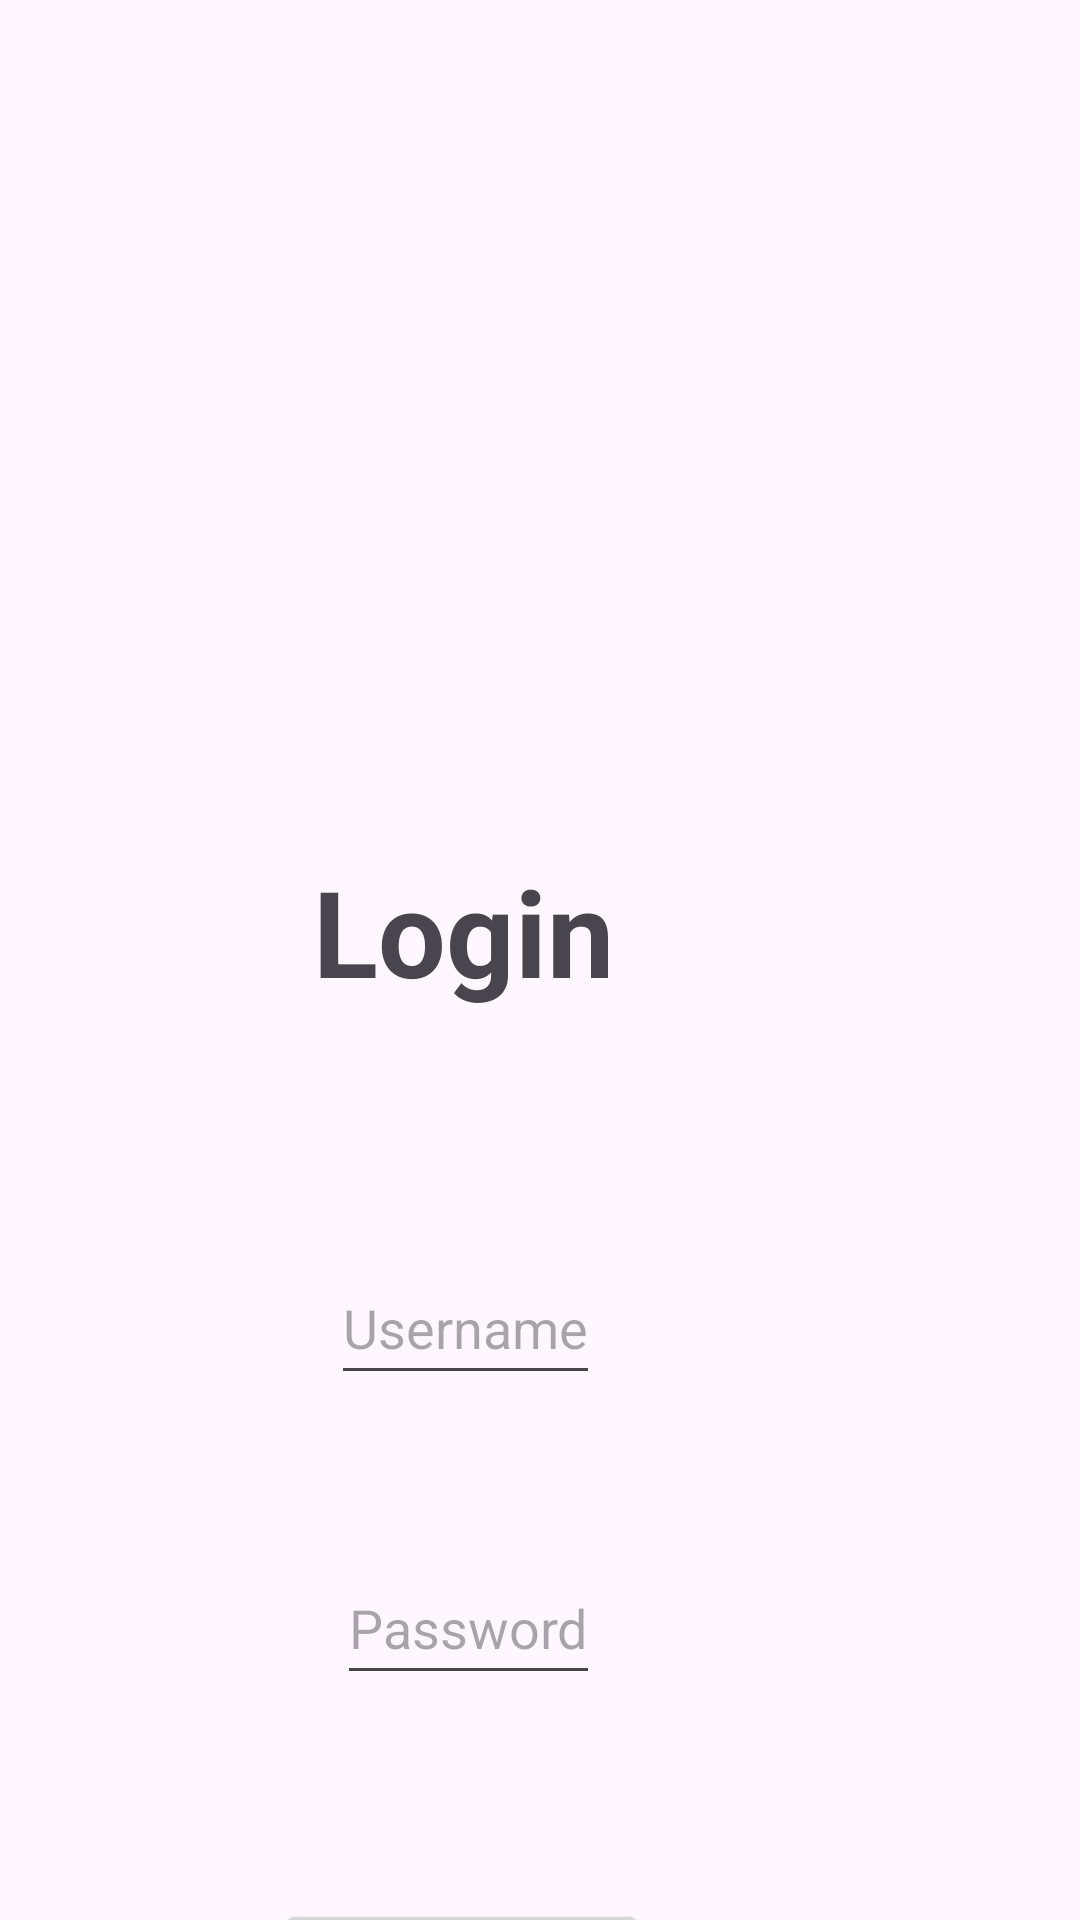

Produce the Android XML layout that renders to this screen, including the resource entries it uses.
<!-- AndroidManifest.xml: application theme Theme.ProjekPervasive -->
<!-- res/layout/activity_login.xml -->
<?xml version="1.0" encoding="utf-8"?>
<androidx.constraintlayout.widget.ConstraintLayout xmlns:android="http://schemas.android.com/apk/res/android"
    xmlns:app="http://schemas.android.com/apk/res-auto"
    xmlns:tools="http://schemas.android.com/tools"
    android:layout_width="match_parent"
    android:layout_height="match_parent"
    tools:context=".MainActivity">

    <TextView
        android:id="@+id/txtLogin"
        android:layout_width="147dp"
        android:layout_height="61dp"
        android:layout_marginTop="280dp"
        android:layout_marginEnd="132dp"
        android:gravity="center"
        android:text="@string/strLogin"
        android:textSize="40sp"
        android:textStyle="bold"
        app:layout_constraintEnd_toEndOf="parent"
        app:layout_constraintTop_toTopOf="parent" />

    <EditText
        android:id="@+id/password"
        android:layout_width="wrap_content"
        android:layout_height="wrap_content"
        android:layout_marginTop="76dp"
        android:layout_marginEnd="160dp"
        android:hint="@string/strUsername"
        android:minWidth="48dp"
        android:minHeight="48dp"
        app:layout_constraintEnd_toEndOf="parent"
        app:layout_constraintTop_toBottomOf="@+id/txtLogin" />

    <EditText
        android:id="@+id/name"
        android:layout_width="wrap_content"
        android:layout_height="wrap_content"
        android:layout_marginTop="176dp"
        android:layout_marginEnd="160dp"
        android:hint="@string/strPassword"
        android:minWidth="48dp"
        android:minHeight="48dp"
        app:layout_constraintEnd_toEndOf="parent"
        app:layout_constraintTop_toBottomOf="@+id/txtLogin" />

    <Button
        android:id="@+id/loginButton"
        android:layout_width="124dp"
        android:layout_height="79dp"
        android:layout_marginTop="292dp"
        android:layout_marginEnd="144dp"
        android:text="@string/strButtonLogin"
        android:textSize="20sp"
        app:layout_constraintEnd_toEndOf="parent"
        app:layout_constraintTop_toBottomOf="@+id/txtLogin" />

</androidx.constraintlayout.widget.ConstraintLayout>
<!-- resources referenced by this layout -->
<resources>
  <string name="strButtonLogin">Login</string>
  <string name="strLogin">Login</string>
  <string name="strPassword">Password</string>
  <string name="strUsername">Username</string>
  <style name="Theme.ProjekPervasive" parent="Base.Theme.ProjekPervasive" />
  <style name="Base.Theme.ProjekPervasive" parent="Theme.Material3.DayNight.NoActionBar">
          
          
      </style>
</resources>
